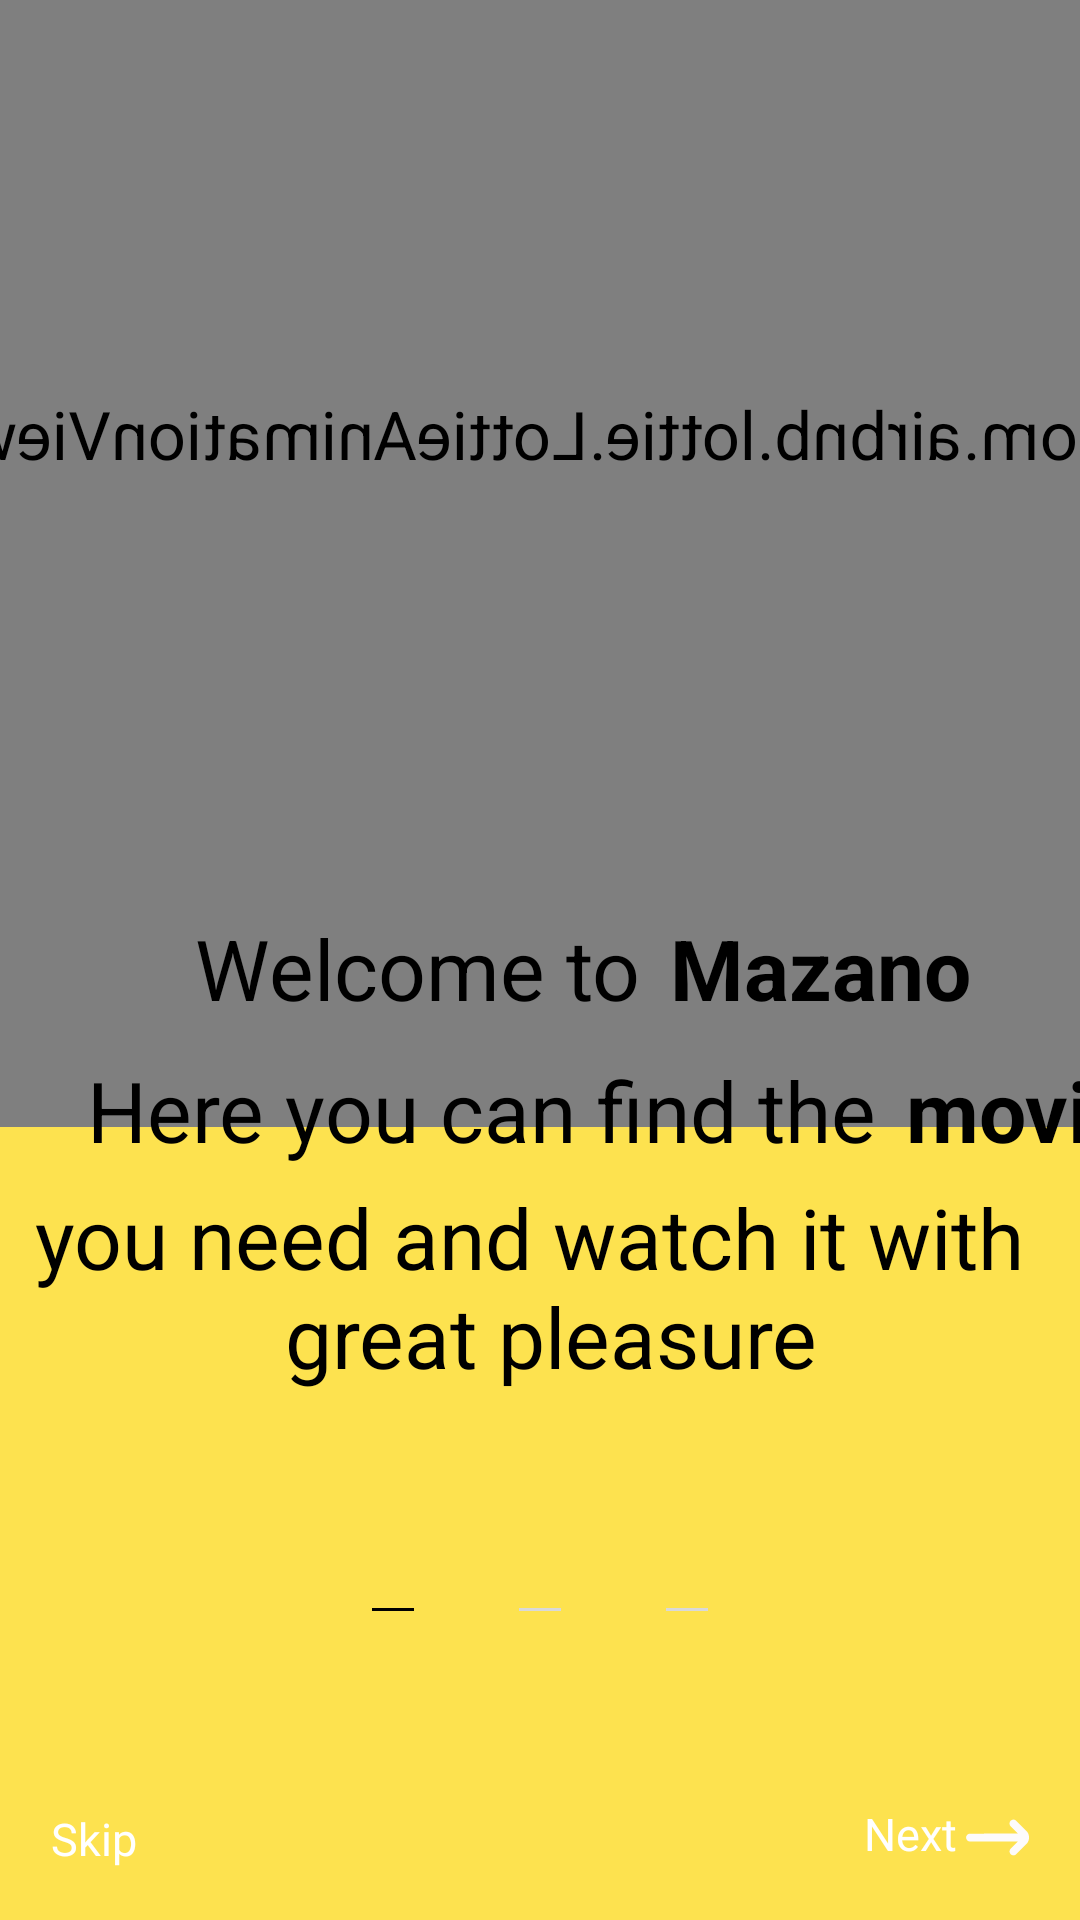

Produce the Android XML layout that renders to this screen, including the resource entries it uses.
<!-- AndroidManifest.xml: application theme Theme.Mazano -->
<!-- res/layout/fragment_welcome_movies.xml -->
<?xml version="1.0" encoding="utf-8"?>
<androidx.constraintlayout.widget.ConstraintLayout xmlns:android="http://schemas.android.com/apk/res/android"
    xmlns:app="http://schemas.android.com/apk/res-auto"
    xmlns:tools="http://schemas.android.com/tools"
    android:layout_width="match_parent"
    android:layout_height="match_parent"
    android:background="@color/yellow"
    tools:context=".ui.welcome_screens.movies.WelcomeMoviesFragment">

    <com.airbnb.lottie.LottieAnimationView
        android:id="@+id/moviesAnimation"
        android:layout_width="match_parent"
        android:layout_height="289dp"
        android:scaleX="-1.6"
        android:scaleY="1.6"
        app:layout_constraintEnd_toEndOf="parent"
        app:layout_constraintStart_toStartOf="parent"
        app:layout_constraintTop_toTopOf="parent"
        app:lottie_autoPlay="true"
        app:lottie_loop="true"
        app:lottie_rawRes="@raw/eating_popcorn" />


    <com.google.android.material.textview.MaterialTextView
        android:id="@+id/welcomeMovies1"
        android:layout_width="wrap_content"
        android:layout_height="wrap_content"
        android:layout_marginStart="60dp"
        android:layout_marginTop="10dp"
        android:padding="5dp"
        android:text="@string/welcomeMazano"
        android:textColor="@color/black"
        android:textSize="28sp"
        app:layout_constraintStart_toStartOf="parent"

        app:layout_constraintTop_toBottomOf="@id/moviesAnimation" />

    <com.google.android.material.textview.MaterialTextView
        android:id="@+id/welcomeMovies2"
        android:layout_width="wrap_content"
        android:layout_height="wrap_content"
        android:layout_marginTop="10dp"
        android:layout_marginEnd="10dp"

        android:layout_marginBottom="10dp"
        android:padding="5dp"
        android:text="@string/app_name"
        android:textColor="@color/black"
        android:textSize="28sp"

        android:textStyle="bold"
        app:layout_constraintStart_toEndOf="@+id/welcomeMovies1"
        app:layout_constraintTop_toBottomOf="@id/moviesAnimation" />

    <com.google.android.material.textview.MaterialTextView
        android:id="@+id/welcomeMovies3"
        android:layout_width="wrap_content"
        android:layout_height="wrap_content"
        android:layout_marginStart="24dp"
        android:padding="5dp"
        android:text="@string/welcomeMovies1"
        android:textColor="@color/black"
        android:textSize="28sp"
        app:layout_constraintStart_toStartOf="parent"
        app:layout_constraintTop_toBottomOf="@+id/welcomeMovies1" />

    <com.google.android.material.textview.MaterialTextView
        android:id="@+id/welcomeGames3"
        android:layout_width="wrap_content"
        android:layout_height="wrap_content"
        android:padding="5dp"
        android:text="@string/welcomeMovies2"
        android:textColor="@color/black"
        android:textSize="28sp"
        android:textStyle="bold"
        app:layout_constraintStart_toEndOf="@+id/welcomeMovies3"
        app:layout_constraintTop_toBottomOf="@+id/welcomeMovies2" />

    <com.google.android.material.textview.MaterialTextView
        android:id="@+id/welcomeGames4"
        android:layout_width="wrap_content"
        android:layout_height="wrap_content"
        android:layout_marginStart="15dp"
        android:layout_marginEnd="15dp"
        android:lines="2"
        android:text="@string/welcomeMovies3"
        android:textAlignment="center"
        android:textColor="@color/black"
        android:textSize="28sp"
        app:layout_constraintEnd_toEndOf="parent"
        app:layout_constraintStart_toStartOf="parent"
        app:layout_constraintTop_toBottomOf="@+id/welcomeMovies3" />

    <LinearLayout
        android:id="@+id/progressFirst"
        android:layout_width="14dp"
        android:layout_height="1dp"
        android:layout_marginHorizontal="35dp"
        android:layout_marginBottom="103dp"
        android:background="@color/black"
        android:orientation="horizontal"
        app:layout_constraintBottom_toBottomOf="parent"
        app:layout_constraintEnd_toStartOf="@+id/progressSecond" />

    <LinearLayout
        android:id="@+id/progressSecond"
        android:layout_width="14dp"
        android:layout_height="1dp"
        android:layout_marginBottom="103dp"
        android:background="@color/gray_search"
        android:orientation="horizontal"
        app:layout_constraintBottom_toBottomOf="parent"
        app:layout_constraintEnd_toEndOf="parent"
        app:layout_constraintStart_toStartOf="parent" />

    <LinearLayout
        android:id="@+id/progressThird"
        android:layout_width="14dp"
        android:layout_height="1dp"
        android:layout_marginHorizontal="35dp"
        android:layout_marginBottom="103dp"
        android:background="@color/gray_search"
        android:orientation="horizontal"
        app:layout_constraintBottom_toBottomOf="parent"
        app:layout_constraintStart_toEndOf="@id/progressSecond" />


    <LinearLayout
        android:id="@+id/nextButton"
        android:layout_width="wrap_content"
        android:layout_height="wrap_content"
        android:layout_margin="17dp"
        android:orientation="horizontal"
        app:layout_constraintBottom_toBottomOf="parent"
        app:layout_constraintEnd_toEndOf="parent">

        <com.google.android.material.textview.MaterialTextView
            android:layout_width="wrap_content"
            android:layout_height="wrap_content"
            android:layout_marginEnd="3dp"
            android:fontFamily="@font/inter_bold"
            android:text="@string/next"
            android:textColor="@color/white"
            android:textSize="15sp" />

        <ImageView
            android:layout_width="21dp"
            android:layout_height="21dp"
            android:layout_marginTop="1dp"
            android:contentDescription="@null"
            android:src="@drawable/ic_arrow_right" />
    </LinearLayout>

    <com.google.android.material.textview.MaterialTextView
        android:id="@+id/skip"
        android:layout_width="wrap_content"
        android:layout_height="wrap_content"
        android:layout_margin="17dp"
        android:fontFamily="@font/inter_bold"
        android:text="@string/skip"
        android:textColor="@color/white"
        android:textSize="15sp"
        app:layout_constraintBottom_toBottomOf="parent"
        app:layout_constraintStart_toStartOf="parent" />

</androidx.constraintlayout.widget.ConstraintLayout>
<!-- resources referenced by this layout -->
<resources>
  <color name="black">#FF000000</color>
  <color name="gray_search">#D9D9D9</color>
  <color name="white">#FFFFFFFF</color>
  <color name="yellow">#FDE24F</color>
  <!-- drawable ic_arrow_right (drawable) -->
  <vector xmlns:android="http://schemas.android.com/apk/res/android"
      android:width="21dp"
      android:height="21dp"
      android:viewportWidth="21"
      android:viewportHeight="21">
    <group>
      <clip-path
          android:pathData="M0,0h21v21h-21z"/>
      <path
          android:pathData="M16.732,16.095L20.161,12.666C20.718,12.082 21.028,11.307 21.028,10.5C21.028,9.693 20.718,8.918 20.161,8.334L16.732,4.905C16.486,4.659 16.152,4.521 15.804,4.521C15.456,4.52 15.122,4.659 14.876,4.905C14.629,5.151 14.491,5.485 14.491,5.833C14.491,6.181 14.629,6.515 14.875,6.761L17.308,9.194L1.339,9.215C0.991,9.215 0.657,9.353 0.411,9.599C0.165,9.845 0.026,10.179 0.026,10.527C0.026,10.875 0.165,11.209 0.411,11.455C0.657,11.701 0.991,11.84 1.339,11.84L17.291,11.819L14.875,14.239C14.636,14.486 14.504,14.818 14.507,15.162C14.51,15.506 14.648,15.835 14.891,16.079C15.134,16.322 15.464,16.46 15.808,16.463C16.152,16.466 16.483,16.334 16.731,16.095H16.732Z"
          android:fillColor="#FDFBFB"/>
    </group>
  </vector>
  <string name="app_name">Mazano</string>
  <string name="next">Next</string>
  <string name="skip">Skip</string>
  <string name="welcomeMazano">Welcome to</string>
  <string name="welcomeMovies1">Here you can find the</string>
  <string name="welcomeMovies2">movie</string>
  <string name="welcomeMovies3">you need and watch it with \n great pleasure</string>
  <style name="Theme.Mazano" parent="Theme.MaterialComponents.DayNight.NoActionBar">
          
          <item name="colorPrimary">@color/registrationBackgroundColor</item>
          <item name="colorPrimaryVariant">@color/purple_700</item>
          <item name="colorOnPrimary">@color/white</item>
          
          <item name="colorSecondary">@color/teal_200</item>
          <item name="colorSecondaryVariant">@color/teal_700</item>
          <item name="colorOnSecondary">@color/black</item>
          
          <item name="android:statusBarColor">@color/topGradientColor</item>
          
  
      </style>
  <color name="registrationBackgroundColor">#212040</color>
  <color name="purple_700">#FF3700B3</color>
  <color name="teal_200">#FF03DAC5</color>
  <color name="teal_700">#FF018786</color>
  <color name="topGradientColor">#262464</color>
</resources>
